Image classification data set "sharpened" (JEANIELKL0421/dataset on GitHub). Class labels (2): grapes, kiwi.

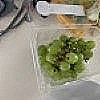
Label: grapes

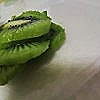
Label: kiwi

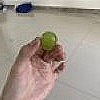
Label: grapes

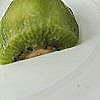
Label: kiwi

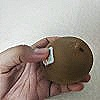
Label: kiwi

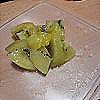
Label: kiwi
